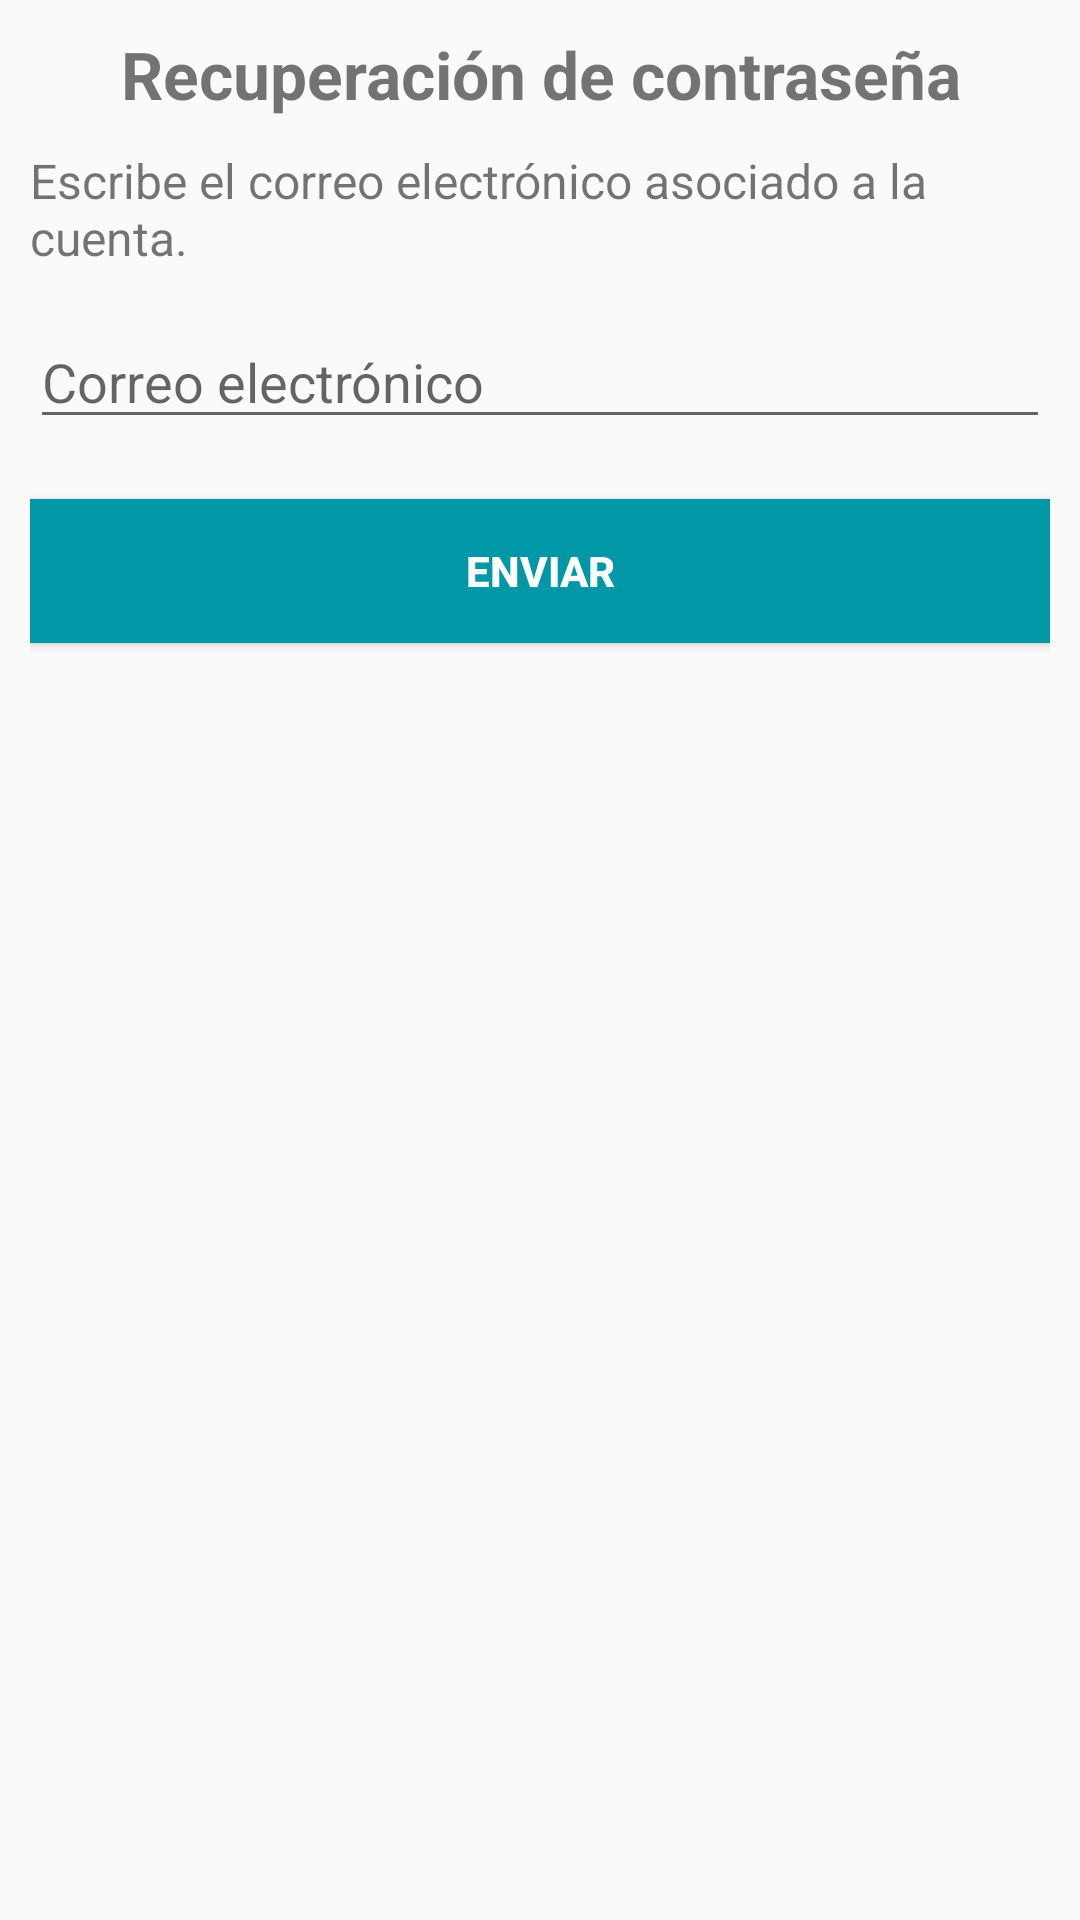

Here is an Android app screen rendered from its layout file. Give the layout XML and the strings, colors and styles it references.
<!-- AndroidManifest.xml: application theme Theme.EstacionamientoLaGlorieta -->
<!-- res/layout/alert_layout_recuperar_contrasenia.xml -->
<?xml version="1.0" encoding="utf-8"?>
    <LinearLayout
        xmlns:android="http://schemas.android.com/apk/res/android"
        xmlns:app="http://schemas.android.com/apk/res-auto"
        android:layout_width="match_parent"
        android:layout_height="match_parent"
        android:orientation="vertical"
        android:padding="10dp"
        app:layout_constraintBottom_toBottomOf="parent"
        app:layout_constraintEnd_toEndOf="parent"
        app:layout_constraintStart_toStartOf="parent"
        app:layout_constraintTop_toTopOf="parent">

        <TextView
            android:id="@+id/tV_recuperaContra_titulo"
            android:layout_width="match_parent"
            android:layout_height="wrap_content"
            android:layout_marginBottom="10dp"
            android:gravity="center"
            android:text="@string/titulo_recuperaContra"
            android:textSize="22sp"
            android:textStyle="bold" />

        <TextView
            android:id="@+id/tV_recuperaContra_instrucciones"
            android:layout_width="match_parent"
            android:layout_height="wrap_content"
            android:layout_marginBottom="15dp"
            android:text="@string/recuperaContra_instrucciones"
            android:textSize="16sp" />

        <EditText
            android:id="@+id/et_recuperaContra_correo"
            android:layout_width="match_parent"
            android:layout_height="wrap_content"
            android:layout_marginBottom="20dp"
            android:ems="10"
            android:hint="@string/email"
            android:inputType="textEmailAddress" />

    <Button
        android:id="@+id/btn_recuperaContra_enviar"
        android:layout_width="match_parent"
        android:layout_height="wrap_content"
        android:layout_marginBottom="10dp"
        android:background="@color/dark_primary"
        android:text="@string/recuperaContra_btnEnviar"
        android:textColor="@color/white"
        android:textStyle="bold" />

    </LinearLayout>
<!-- resources referenced by this layout -->
<resources>
  <color name="dark_primary">#0097A7</color>
  <color name="white">#FFFFFF</color>
  <string name="email">Correo electrónico</string>
  <string name="recuperaContra_btnEnviar">Enviar</string>
  <string name="recuperaContra_instrucciones">Escribe el correo electrónico asociado a la cuenta.</string>
  <string name="titulo_recuperaContra">Recuperación de contraseña</string>
  <style name="Theme.EstacionamientoLaGlorieta" parent="Theme.AppCompat.DayNight.NoActionBar">
          
          <item name="colorPrimary">@color/primary</item>
          <item name="colorPrimaryVariant">@color/dark_primary</item>
          <item name="colorOnPrimary">@color/white</item>
          
          <item name="colorSecondary">@color/secondary</item>
          <item name="colorSecondaryVariant">@color/secondary_text</item>
          <item name="colorOnSecondary">@color/black</item>
          
          <item name="android:statusBarColor" tools:targetApi="l">?attr/colorPrimaryVariant</item>
          
      </style>
  <color name="primary">#00BCD4</color>
  <color name="secondary">#607D8B</color>
  <color name="secondary_text">#757575</color>
  <color name="black">#000000</color>
</resources>
